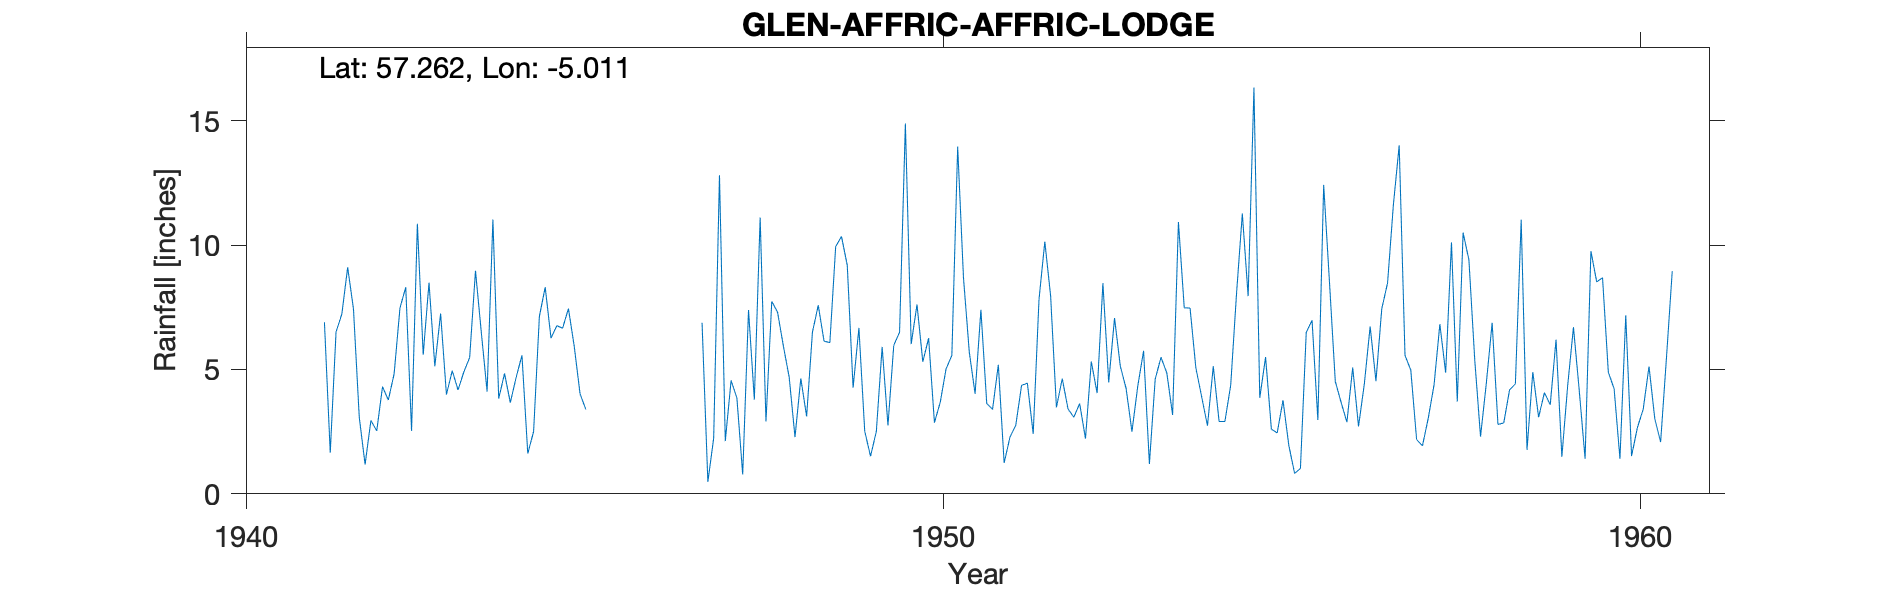

Values plotted in this chart, from the file beside it:
GLEN AFFRIC (AFFRIC LODGE), , , , , , , , , , , , , , , , , , , , 
Grid ref, NH185230, Long, -5.011, Lat, 57.26, Elevation, 765, ft, , , , , , , , , , , , 
Station no, 5713/3, , , , , , , , , , , , , , , , , , , 
, 1941, 1942, 1943, 1944, 1945, 1946, 1947, 1948, 1949, 1950, 1951, 1952, 1953, 1954, 1955, 1956, 1957, 1958, 1959, 1960
January, , 7.43, 5.59, 11.03, 6.66, , 6.88, 7.74, 10.35, 6.02, 7.4, 7.96, 5.13, 7.47, 3.86, 8.51, 14.01, 9.41, 3.08, 4.89
February, , 3.07, 8.49, 3.83, 7.45, , 0.48, 7.3, 9.18, 7.61, 3.64, 3.48, 4.23, 5.06, 5.5, 4.52, 5.57, 5.4, 4.07, 4.22
March, , 1.18, 5.13, 4.84, 5.93, , 2.24, 5.94, 4.27, 5.31, 3.39, 4.63, 2.5, 3.9, 2.6, 3.68, 4.97, 2.3, 3.58, 1.41
April, , 2.95, 7.25, 3.67, 4.02, , 12.81, 4.69, 6.67, 6.26, 5.19, 3.41, 4.33, 2.74, 2.45, 2.88, 2.18, 4.45, 6.2, 7.18
May, , 2.53, 3.99, 4.68, 3.39, , 2.12, 2.28, 2.52, 2.86, 1.24, 3.08, 5.75, 5.13, 3.76, 5.08, 1.93, 6.88, 1.49, 1.52
June, , 4.31, 4.95, 5.57, , , 4.56, 4.64, 1.51, 3.68, 2.28, 3.63, 1.2, 2.91, 1.95, 2.71, 3.04, 2.79, 4.35, 2.66
July, , 3.77, 4.18, 1.62, , , 3.85, 3.11, 2.51, 5.02, 2.75, 2.22, 4.61, 2.91, 0.82, 4.42, 4.38, 2.85, 6.7, 3.4
August, 6.9, 4.83, 4.9, 2.5, , , 0.78, 6.5, 5.91, 5.57, 4.36, 5.32, 5.49, 4.37, 1.02, 6.73, 6.82, 4.18, 4.14, 5.12
September, 1.65, 7.47, 5.48, 7.14, , , 7.39, 7.58, 2.75, 13.96, 4.45, 4.05, 4.86, 8.05, 6.49, 4.53, 4.87, 4.42, 1.41, 3.01
October, 6.51, 8.31, 8.97, 8.31, , , 3.79, 6.14, 5.97, 8.7, 2.41, 8.47, 3.17, 11.27, 6.98, 7.44, 10.11, 11.02, 9.76, 2.08
November, 7.23, 2.53, 6.5, 6.26, , , 11.11, 6.08, 6.5, 5.7, 7.82, 4.48, 10.93, 7.95, 2.97, 8.48, 3.71, 1.77, 8.52, 5.45
December, 9.11, 10.86, 4.11, 6.76, , , 2.91, 9.94, 14.89, 4.02, 10.14, 7.07, 7.48, 16.33, 12.42, 11.62, 10.5, 4.89, 8.69, 8.95
Total, , 59.24, 69.54, 66.21, , , 58.92, 71.94, 73.03, 74.71, 55.07, 57.8, 59.68, 78.09, 50.82, 70.6, 72.09, 60.36, 61.99, 49.89
1941 -999 Deleted, , , , , , , , , , , , , , , , , , , , 
Station no, 5713/3, , , , , , , , , , , , , , , , , , , 
Midas, 14571, , , , , , , , , , , , , , , , , , , 
Hyd Stn, 794463, , , , , , , , , , , , , , , , , , , 
